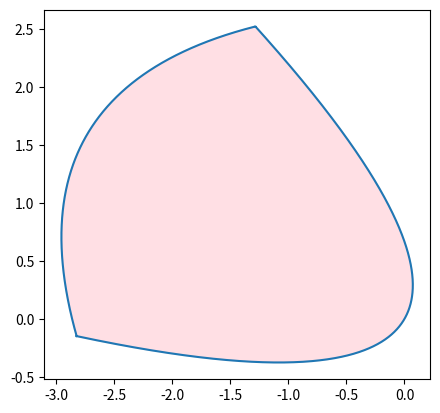

The script that saved this image:
#!/usr/bin/env python3

import numpy as np
import matplotlib.pyplot as plt
from mpl_toolkits.mplot3d.art3d import Poly3DCollection


# single 2d pedal
def pedal(a1, a2, c, num_points):
    x_max = np.sqrt(c / (a1 + a2))
    x = np.linspace(-x_max, x_max, num_points)
    y1 = a1 * x ** 2
    y2 = -a2 * x ** 2 + c
    x_concat = np.concatenate([x, x[::-1]])
    y_concat = np.concatenate([y1, y2[::-1]])
    return x_concat, y_concat


# rotate a 2d shape by theta
def rotate(x, y, theta):
    x_rotated = x * np.cos(theta) - y * np.sin(theta)
    y_rotated = x * np.sin(theta) + y * np.cos(theta)
    return x_rotated, y_rotated


# make n copies of a 2d shape and rotate them by (k/n)*2pi
# if turn=True, add phase phi=pi/n
def n_fold(x, y, n, turn=False):
    phi = 0 if not turn else np.pi / n
    result = [rotate(x, y, theta) for theta in np.linspace(0 + phi, 2 * np.pi + phi, n, endpoint=False)]
    return result


# a cylinder
def stem(length, radius, num_points):
    z = np.linspace(0, -length, num_points)
    theta = np.linspace(0, 2 * np.pi, num_points)
    z, theta = np.meshgrid(z, theta)
    x = radius * np.cos(theta)
    y = radius * np.sin(theta)
    return x, y, z


# an oval attached to the stem
def leaf(starting_z, a, b, phi, num_points):
    t = np.linspace(0, 2 * np.pi, num_points)
    x = a + a * np.cos(t)
    y = b * np.sin(t)
    z = starting_z + np.sqrt(x ** 2 + y ** 2) * np.cos(phi) / np.sin(phi)
    return x, y, z


if __name__ == '__main__':
    N = 1000  # number of points in each np.linspace
    a1 = 1
    a2 = 1 / 3
    c = 3.162
    theta = np.pi / 3

    x_pedal, y_pedal = pedal(a1, a2, c, N)
    x_rotated, y_rotated = rotate(x_pedal, y_pedal, theta)
    plt.plot(x_rotated, y_rotated)
    plt.fill(x_rotated, y_rotated, color='pink', alpha=0.5)

    plt.axis('scaled')
    plt.show()
